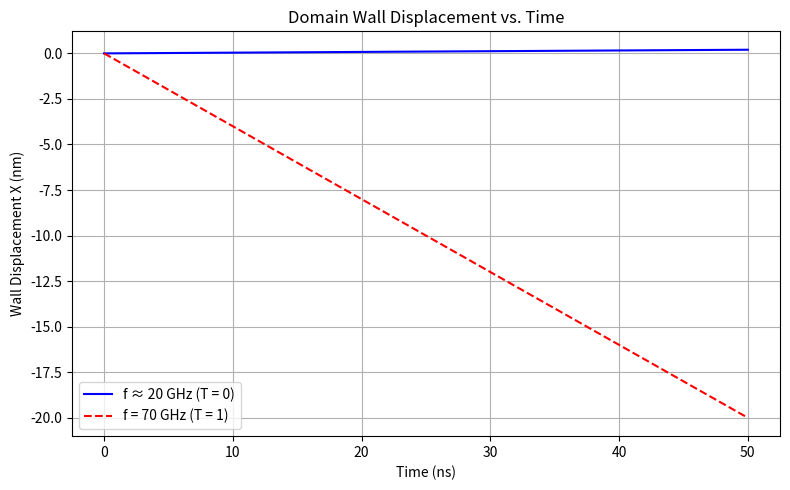

Here is the Python script that generated this plot:
import numpy as np
import matplotlib.pyplot as plt
from scipy.integrate import solve_ivp

# Define physical parameters (SI units)
mu0 = 4 * np.pi * 1e-7      # Vacuum permeability, H/m
Ms = 8.6e5                  # Saturation magnetization, A/m
alpha = 0.01                # Gilbert damping constant
gamma = 2.21e5              # Gyromagnetic ratio, m/(A·s) (approximate)
Nx_minus_Ny = 0.05          # Difference in demagnetizing factors

# Effective anisotropy for the Bloch wall:
Kd = (Nx_minus_Ny) / (2 * mu0 * Ms**2)

# Effective spin-wave parameter u.
# u is chosen such that for T = 0 the wall is pushed forward (positive X)
# and for T = 1 the wall is pulled backward (negative X).
u = 0.4  # effective spin velocity in m/s (adjust as needed)

# Precompute denominator (1+alpha^2)
denom = 1 + alpha**2
A = gamma * (Kd / (mu0 * Ms))  # factor multiplying sin(2phi)

def wall_dynamics(t, y, T):
    """
    y[0] = X (wall position)
    y[1] = phi (tilt angle in radians)
    
    T: transmission coefficient (T ~ 0: nearly full reflection; T ~ 1: nearly full transmission)
    """
    X, phi = y
    dX_dt = (1/denom) * ( A * np.sin(2 * phi) - T * u + (1 - T) * alpha * u )
    dphi_dt = (1/denom) * ( -A * np.sin(2 * phi) + (1 - T) * u + T * alpha * u )
    return [dX_dt, dphi_dt]

# Time span for simulation: 0 to 50 ns
t_start = 0
t_end = 50e-9  # 50 ns
t_eval = np.linspace(t_start, t_end, 1000)

# Initial conditions: wall at X = 0 and phi = pi/2
y0 = [0, np.pi/2]

# Case 1: Low-frequency (20 GHz) with nearly full reflection (T ~ 0).
T_low = 0.0  
sol_low = solve_ivp(wall_dynamics, [t_start, t_end], y0, args=(T_low,), t_eval=t_eval)

# Case 2: High-frequency (70 GHz) with nearly full transmission (T ~ 1).
T_high = 1.0  
sol_high = solve_ivp(wall_dynamics, [t_start, t_end], y0, args=(T_high,), t_eval=t_eval)

# Plot the wall displacement X(t) for both cases.
# Convert time to nanoseconds and displacement to nanometers.
plt.figure(figsize=(8, 5))
plt.plot(sol_low.t * 1e9, sol_low.y[0] * 1e9, label='f ≈ 20 GHz (T = 0)', color='blue')
plt.plot(sol_high.t * 1e9, sol_high.y[0] * 1e9, label='f = 70 GHz (T = 1)', color='red', linestyle='--')
plt.xlabel('Time (ns)')
plt.ylabel('Wall Displacement X (nm)')
plt.title('Domain Wall Displacement vs. Time')
plt.legend()
plt.grid(True)
plt.tight_layout()

# Save the figure in PNG format
plt.savefig("domain_wall_displacement.png", dpi=300)
plt.show()
